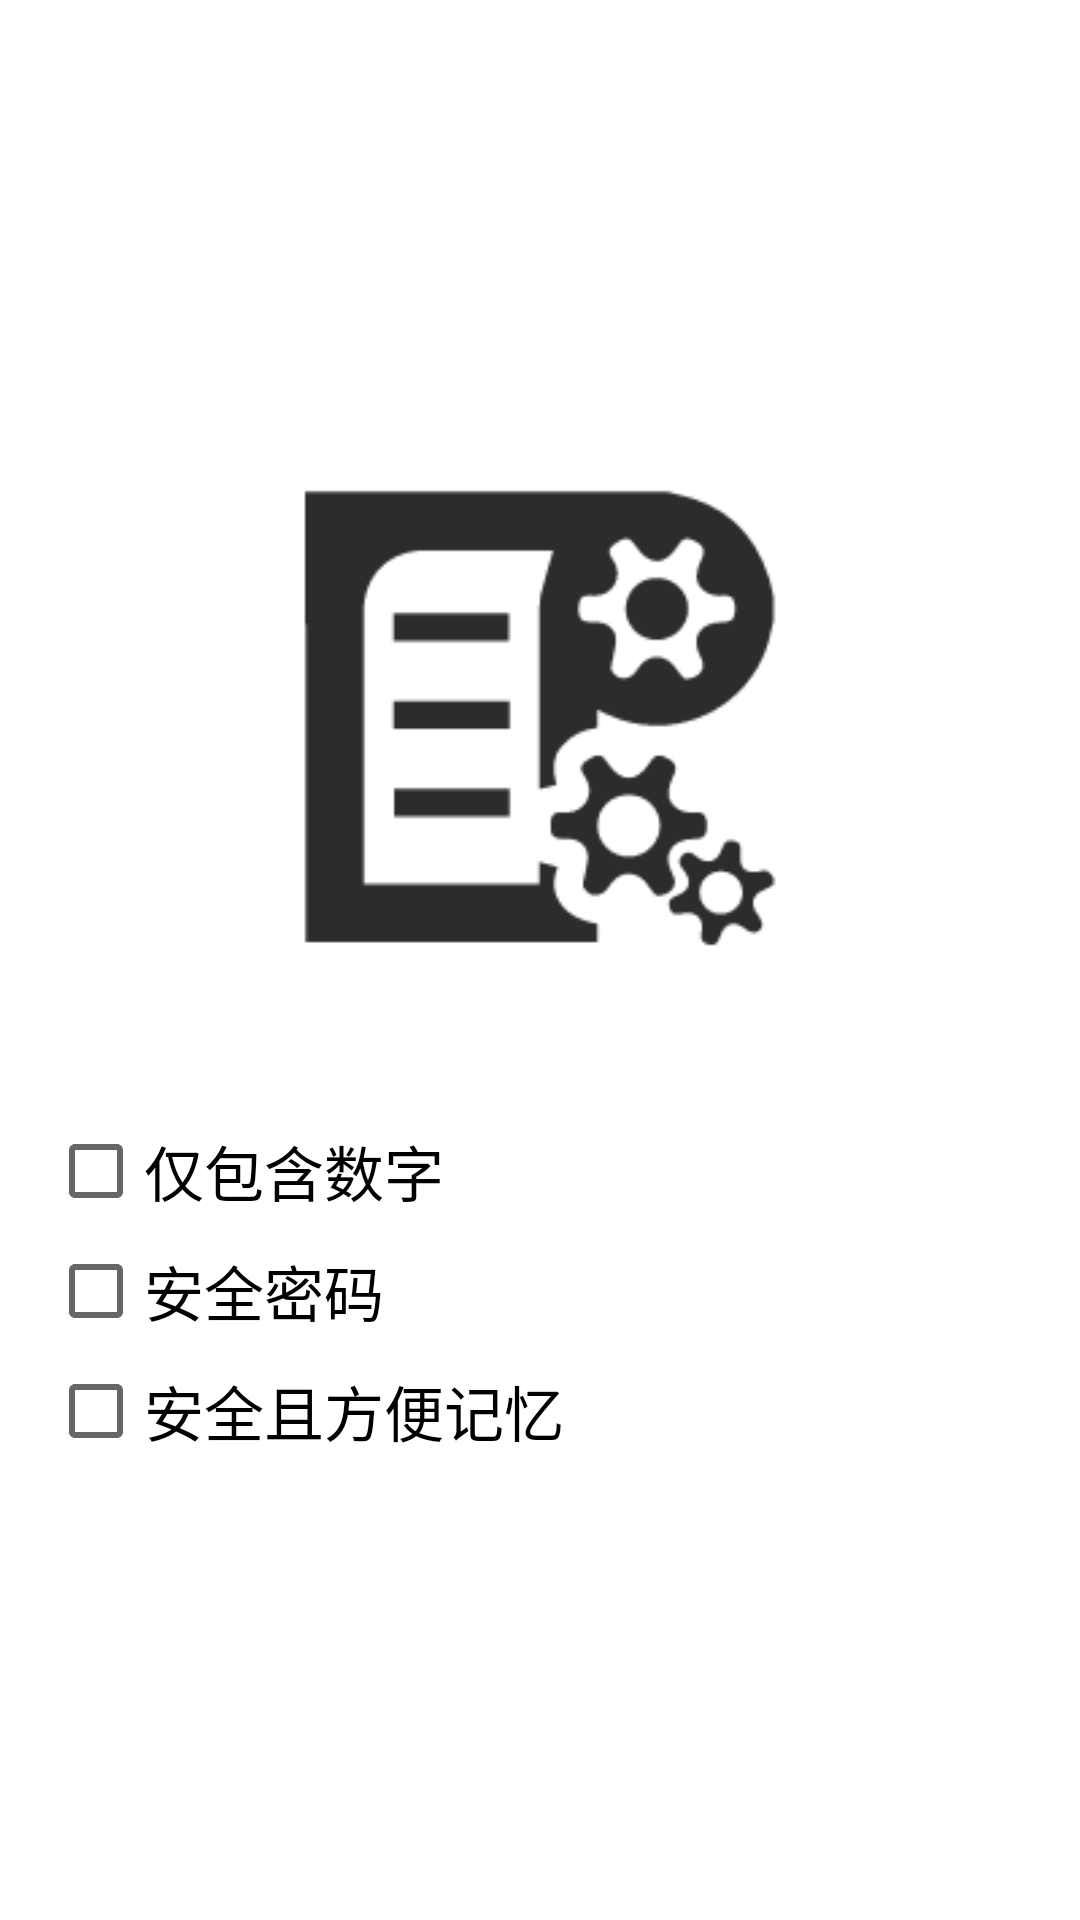

The Android layout XML behind this screen, and the referenced resources:
<!-- AndroidManifest.xml: application theme AppTheme -->
<!-- res/layout/fragment_step_type_select.xml -->
<?xml version="1.0" encoding="utf-8"?>
<LinearLayout
    xmlns:android="http://schemas.android.com/apk/res/android"
    android:layout_width="match_parent"
    android:layout_height="match_parent"
    android:fitsSystemWindows="true"
    android:orientation="vertical"
    android:id="@+id/checkboxes"
    android:gravity="center"
    android:animateLayoutChanges="true"
    android:padding="16dp"
    android:background="@color/white">
    <android.support.v7.widget.AppCompatImageView
        android:layout_width="180dp"
        android:layout_height="180dp"
        android:src="@drawable/ic_gen_category"/>
    <LinearLayout
        android:orientation="vertical"
        android:layout_width="match_parent"
        android:layout_height="wrap_content">
        <android.support.v7.widget.AppCompatTextView
            android:layout_width="match_parent"
            android:layout_height="wrap_content"
            android:textSize="28sp"
            android:textColor="#FFF"
            android:text="@string/which_kind_of_password_qm"/>
        <android.support.v7.widget.AppCompatCheckBox
            android:layout_width="match_parent"
            android:layout_height="40dp"
            android:id="@+id/checkbox_numbers"
            android:text="@string/numbers_only"
            android:textSize="20sp"/>
        <android.support.v7.widget.AppCompatCheckBox
            android:layout_width="match_parent"
            android:layout_height="40dp"
            android:id="@+id/checkbox_secure"
            android:text="@string/secure_password"
            android:textSize="20sp"/>

        <android.support.v7.widget.AppCompatCheckBox
            android:layout_width="match_parent"
            android:layout_height="40dp"
            android:id="@+id/checkbox_easy"
            android:text="@string/secure_and_easy"
            android:textSize="20sp"/>
    </LinearLayout>

    <ScrollView
        android:layout_width="match_parent"
        android:layout_height="wrap_content"
        android:id="@+id/words"
        android:visibility="gone">
        <LinearLayout
            android:layout_width="match_parent"
            android:layout_height="match_parent"
            android:orientation="vertical"
            >
            <android.support.v7.widget.AppCompatTextView
                android:layout_width="match_parent"
                android:layout_height="wrap_content"
                android:textSize="20dp"
                android:textColor="#FFF"
                android:text="@string/tell_me_your_fav_words"/>
            <android.support.v7.widget.AppCompatEditText
                android:layout_width="match_parent"
                android:layout_height="wrap_content"
                android:minHeight="60dp"
                android:id="@+id/word_one"
                android:textColor="#fff"
                android:hint="@string/word_one"/>
            <android.support.v7.widget.AppCompatEditText
                android:layout_width="match_parent"
                android:layout_height="wrap_content"
                android:minHeight="60dp"
                android:id="@+id/word_two"
                android:textColor="#fff"
                android:hint="@string/word_two"/>
            <android.support.v7.widget.AppCompatEditText
                android:layout_width="match_parent"
                android:layout_height="wrap_content"
                android:minHeight="60dp"
                android:textColor="#fff"
                android:id="@+id/word_three"
                android:hint="@string/word_three"/>
            <android.support.v7.widget.AppCompatEditText
                android:layout_width="match_parent"
                android:layout_height="wrap_content"
                android:minHeight="60dp"
                android:textColor="#fff"
                android:id="@+id/word_four"
                android:hint="@string/word_four"/>
        </LinearLayout>
    </ScrollView>


</LinearLayout>
<!-- resources referenced by this layout -->
<resources>
  <color name="white">#FFFFFF</color>
  <!-- drawable ic_gen_category: png bitmap (drawable, 5992 bytes) -->
  <string name="numbers_only">仅包含数字</string>
  <string name="secure_and_easy">安全且方便记忆</string>
  <string name="secure_password">安全密码</string>
  <string name="tell_me_your_fav_words">告诉我你最喜欢的词组，我会从他们那里产生一个安全的密码。</string>
  <string name="which_kind_of_password_qm">您需要哪一类密码？</string>
  <string name="word_four">词汇 4</string>
  <string name="word_one">词汇 1</string>
  <string name="word_three">词汇 3</string>
  <string name="word_two">词汇 2</string>
  <style name="AppTheme" parent="Theme.AppCompat.Light.DarkActionBar">
          
          <item name="colorPrimary">@color/colorPrimary</item>
          <item name="colorPrimaryDark">@color/colorPrimaryDark</item>
          <item name="colorAccent">@color/colorAccent</item>
      </style>
  <color name="colorPrimary">#2C2C2C</color>
  <color name="colorPrimaryDark">#515151</color>
  <color name="colorAccent">#E3170D</color>
</resources>
